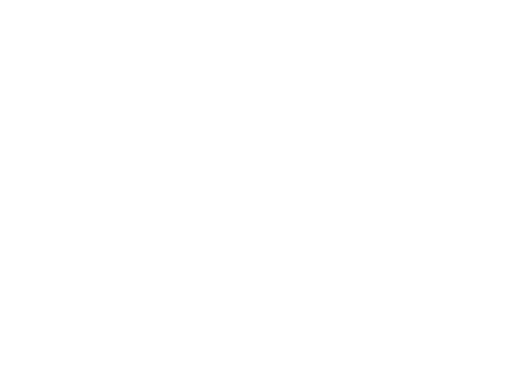
t = 0.00 s
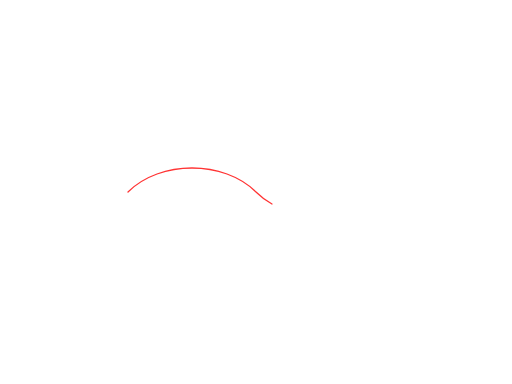
t = 0.75 s
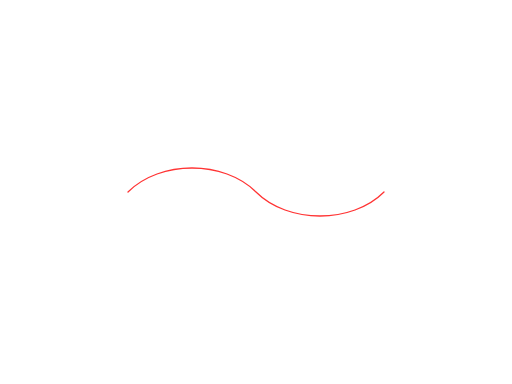
t = 1.50 s
t = 2.25 s: frame unchanged from t = 1.50 s, image omitted
t = 3.00 s: frame unchanged from t = 1.50 s, image omitted

The animated SVG that drew these frames (rendered in a browser with its animation timeline set to each time). Animation: 1 SMIL element (animate=1); one cycle of 3.00 s.

<?xml version="1.0" encoding="UTF-8"?>
<svg width="800px" height="600px" viewBox="0 0 800 600" version="1.1" xmlns="http://www.w3.org/2000/svg">
    <path d="M200,300 C250,250 350,250 400,300 S550,350 600,300" 
          stroke="#ff3333" 
          stroke-width="2" 
          fill="none" 
          stroke-linecap="round"
          stroke-dasharray="1000"
          stroke-dashoffset="1000">
        <animate attributeName="stroke-dashoffset"
                 from="1000"
                 to="0"
                 dur="3s"
                 fill="freeze"
                 begin="0s"/>
    </path>
</svg>
